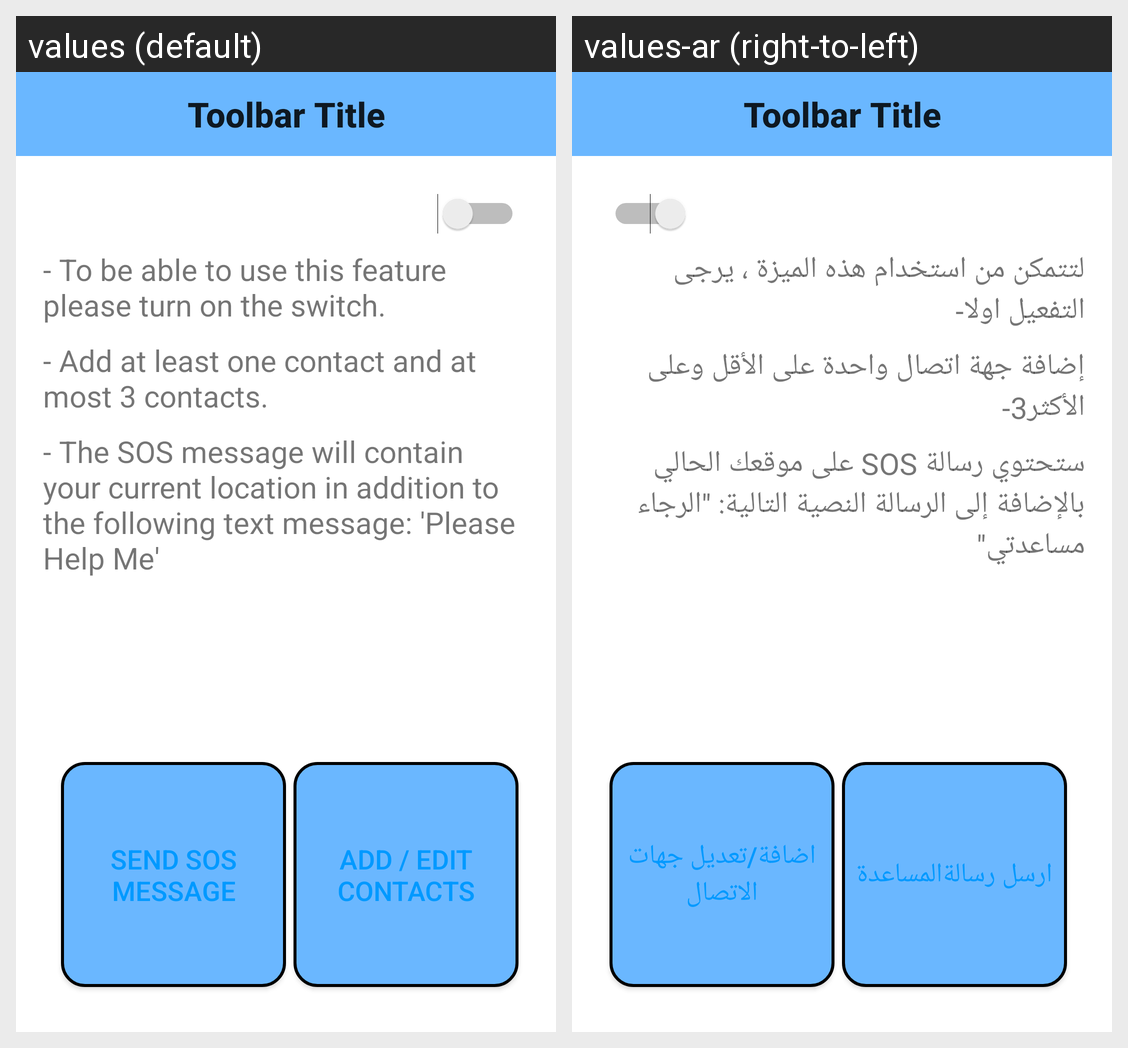

For this localized Android screen grid, give each drawn string resource with its value in every locale shown.
Android screen res/layout/activity_sos.xml rendered under 2 locales, left to right: values (default), values-ar (right-to-left). Device: Nexus 5 (rendered at 1080×1920; each locale shown at half size, 540×960, under a caption strip naming it); theme Theme.AppCompat.Light.NoActionBar.
Strings drawn on this screen, with the default value and each locale's value (text and hints the layout hard-codes, and strings that could not be matched under every locale, appear in the picture but are not listed):

add_edit_contacts_btn
  values: Add / Edit Contacts
  values-ar: اضافة/تعديل جهات الاتصال

send_sos_message_btn
  values: Send SOS Message
  values-ar: ارسل رسالةالمساعدة

instruction1
  values: - To be able to use this feature please turn on the switch.
  values-ar: لتتمكن من استخدام هذه الميزة ، يرجى التفعيل اولا-

instruction2
  values: - Add at least one contact and at most 3 contacts.
  values-ar: إضافة جهة اتصال واحدة على الأقل وعلى الأكثر3-

instruction3
  values: - The SOS message will contain your current location in addition to the following text message: 'Please Help Me'
  values-ar: ستحتوي رسالة SOS على موقعك الحالي بالإضافة إلى الرسالة النصية التالية: "الرجاء مساعدتي"
